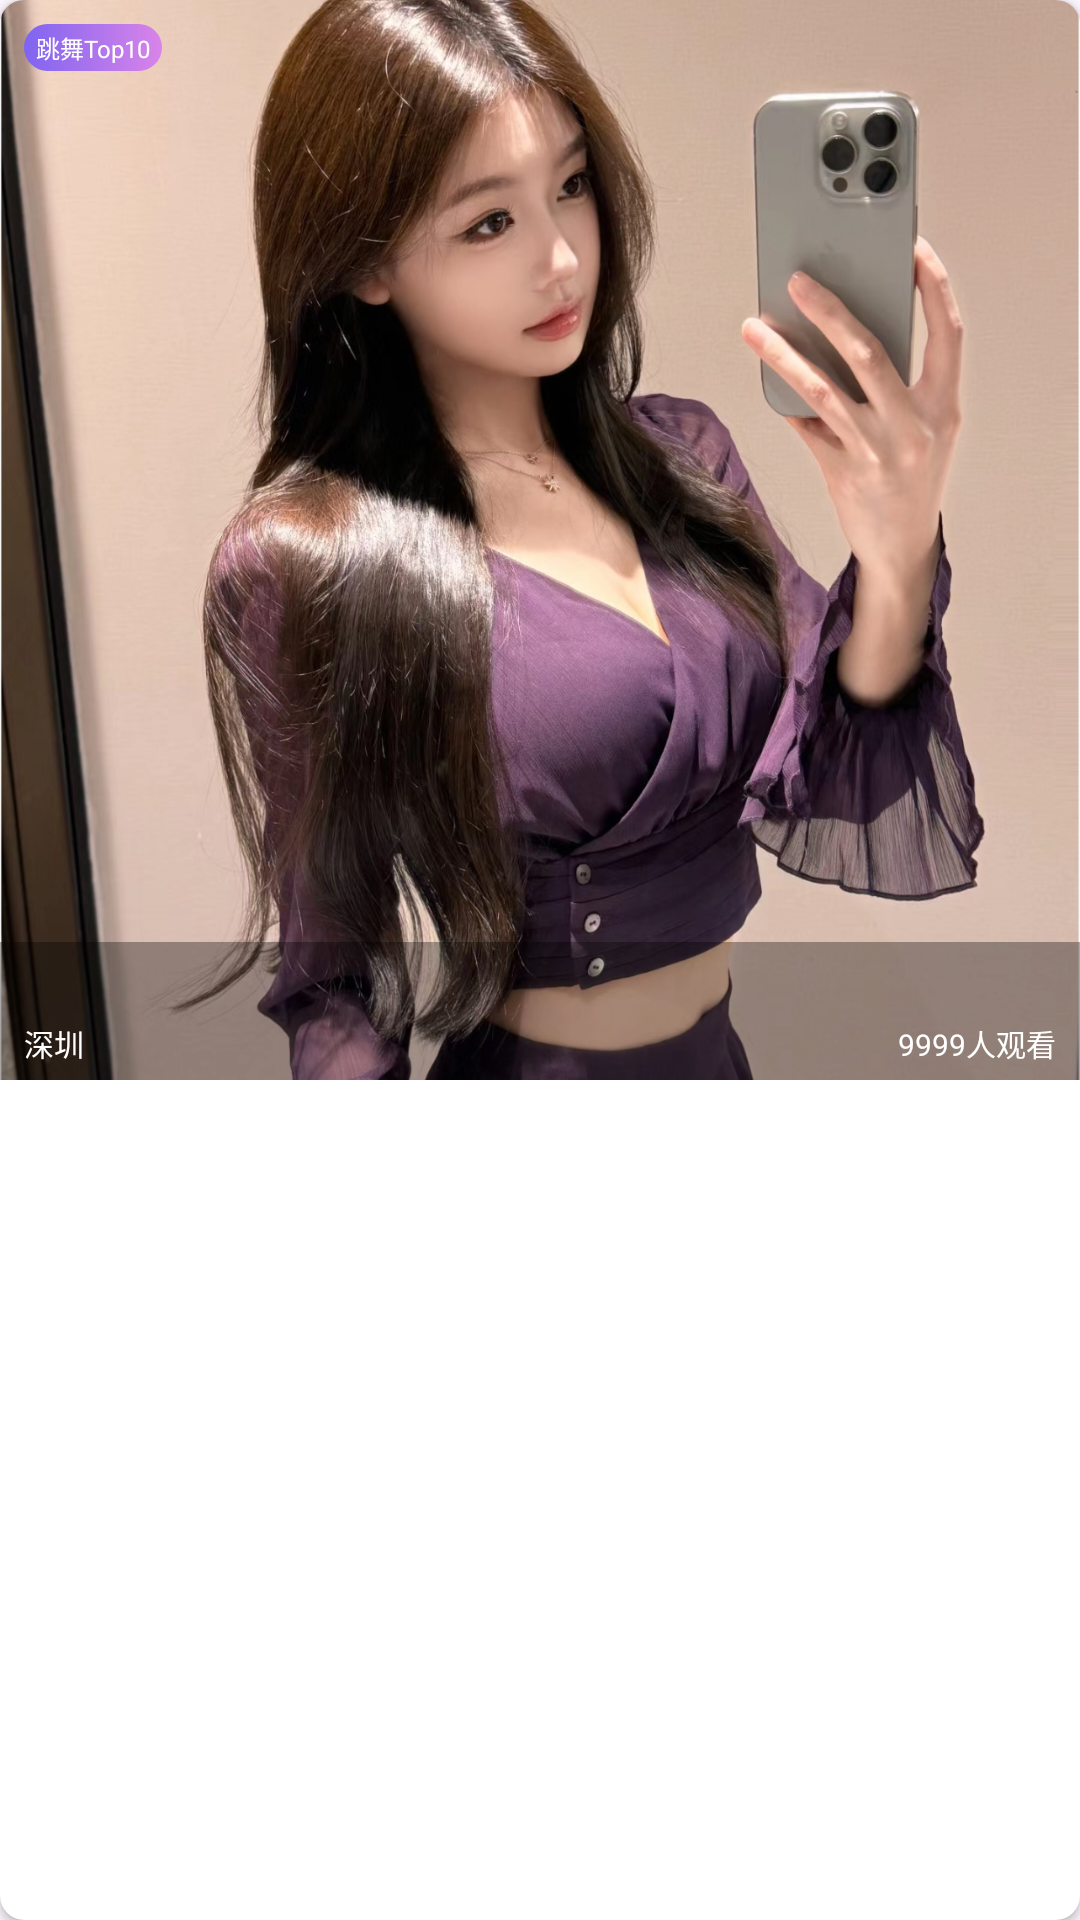

The Android layout XML behind this screen, and the referenced resources:
<!-- AndroidManifest.xml: application theme Theme.BaiXingLiveAndroid -->
<!-- res/layout/baixing_live_item.xml -->
<?xml version="1.0" encoding="utf-8"?>
<androidx.cardview.widget.CardView xmlns:android="http://schemas.android.com/apk/res/android"
    xmlns:app="http://schemas.android.com/apk/res-auto"
    android:layout_width="match_parent"
    android:layout_height="wrap_content"
    xmlns:tools="http://schemas.android.com/tools"
    android:layout_margin="@dimen/dp.4"
    app:cardCornerRadius="@dimen/dp.8"
    app:cardElevation="@dimen/dp.2">

    <androidx.constraintlayout.widget.ConstraintLayout
        android:id="@+id/baixing_live_layout"
        android:layout_width="match_parent"
        android:layout_height="wrap_content">

        
        <ImageView
            android:id="@+id/baixing_live_cover"
            android:layout_width="0dp"
            android:layout_height="0dp"
            android:scaleType="centerCrop"
            android:src="@drawable/baixing_def_cover"
            app:layout_constraintDimensionRatio="1:1"
            app:layout_constraintEnd_toEndOf="parent"
            app:layout_constraintStart_toStartOf="parent"
            app:layout_constraintTop_toTopOf="parent" />

        
        <TextView
            android:id="@+id/baixing_live_heart_icon"
            android:layout_width="wrap_content"
            android:layout_height="wrap_content"
            android:paddingHorizontal="@dimen/dp.4"
            android:paddingVertical="@dimen/dp.2"
            android:textSize="@dimen/sp.8"
            android:text="跳舞Top10"
            android:textColor="#ffffff"
            android:layout_margin="@dimen/dp.8"
            android:background="@drawable/baixing_button_background4"
            app:layout_constraintStart_toStartOf="parent"
            app:layout_constraintTop_toTopOf="parent" />

        
        <androidx.constraintlayout.widget.ConstraintLayout
            android:id="@+id/baixing_live_info_bg"
            android:layout_width="match_parent"
            android:layout_height="wrap_content"
            android:background="#54000000"
            android:paddingVertical="@dimen/dp.5"
            android:paddingHorizontal="@dimen/dp.8"
            app:layout_constraintBottom_toBottomOf="@id/baixing_live_cover"
            app:layout_constraintEnd_toEndOf="parent"
            app:layout_constraintStart_toStartOf="parent">

            
            <TextView
                android:id="@+id/baixing_live_anchor_name"
                android:layout_width="match_parent"
                android:layout_height="wrap_content"
                android:gravity="start"
                app:layout_constraintStart_toStartOf="parent"
                android:ellipsize="end"
                android:maxLines="1"
                android:textStyle="bold"
                android:textColor="@android:color/white"
                android:textSize="@dimen/sp.12"
                tools:text="米米❤️"
                android:layout_marginBottom="@dimen/dp.5"
                app:layout_constraintTop_toTopOf="parent"
                app:layout_constraintBottom_toTopOf="@id/baixing_city"
                />

            <TextView
                android:id="@+id/baixing_city"
                android:layout_width="0dp"
                android:layout_height="wrap_content"
                android:gravity="start"
                android:ellipsize="end"
                android:text="深圳"
                android:maxLines="1"
                android:textColor="@android:color/white"
                android:textSize="@dimen/sp.10"
                app:layout_constraintStart_toStartOf="parent"
                app:layout_constraintEnd_toStartOf="@id/baixing_line"
                app:layout_constraintBottom_toBottomOf="parent"
                />

            <TextView
                android:id="@+id/baixing_line"
                android:layout_width="15dp"
                android:layout_height="1dp"
                app:layout_constraintStart_toEndOf="@id/baixing_city"
                app:layout_constraintEnd_toStartOf="@id/baixing_live_viewer_count"
                app:layout_constraintBottom_toBottomOf="parent"
                />
            
            <TextView
                android:id="@+id/baixing_live_viewer_count"
                android:layout_width="0dp"
                android:layout_height="wrap_content"
                android:gravity="end"
                android:textColor="#ffffff"
                android:text="9999人观看"
                android:textSize="@dimen/sp.10"
                android:maxLines="1"
                app:layout_constraintStart_toEndOf="@id/baixing_line"
                app:layout_constraintEnd_toEndOf="parent"
                app:layout_constraintBottom_toBottomOf="parent"
                />
        </androidx.constraintlayout.widget.ConstraintLayout>
    </androidx.constraintlayout.widget.ConstraintLayout>
</androidx.cardview.widget.CardView>
<!-- resources referenced by this layout -->
<resources>
  <dimen name="dp.2">2.00dp</dimen>
  <dimen name="dp.4">4.00dp</dimen>
  <dimen name="dp.5">5.00dp</dimen>
  <dimen name="dp.8">8.00dp</dimen>
  <dimen name="sp.10">10.00sp</dimen>
  <dimen name="sp.12">12.00sp</dimen>
  <dimen name="sp.8">8.00sp</dimen>
  <!-- drawable baixing_button_background4 (drawable) -->
  <?xml version="1.0" encoding="utf-8"?>
  <shape xmlns:android="http://schemas.android.com/apk/res/android"
      android:shape="rectangle">
      
      <gradient
          android:angle="0"
          android:startColor="#7F64F0"
          android:endColor="#D984E9"
          />
      
      <corners android:radius="@dimen/dp.15" />
  </shape>
  <!-- drawable baixing_def_cover: jpg bitmap (drawable, 438839 bytes) -->
  <style name="Theme.BaiXingLiveAndroid" parent="Base.Theme.BaiXingLiveAndroid" />
  <dimen name="dp.15">15.00dp</dimen>
  <style name="Base.Theme.BaiXingLiveAndroid" parent="Theme.Material3.DayNight.NoActionBar">
          
          
      </style>
</resources>
